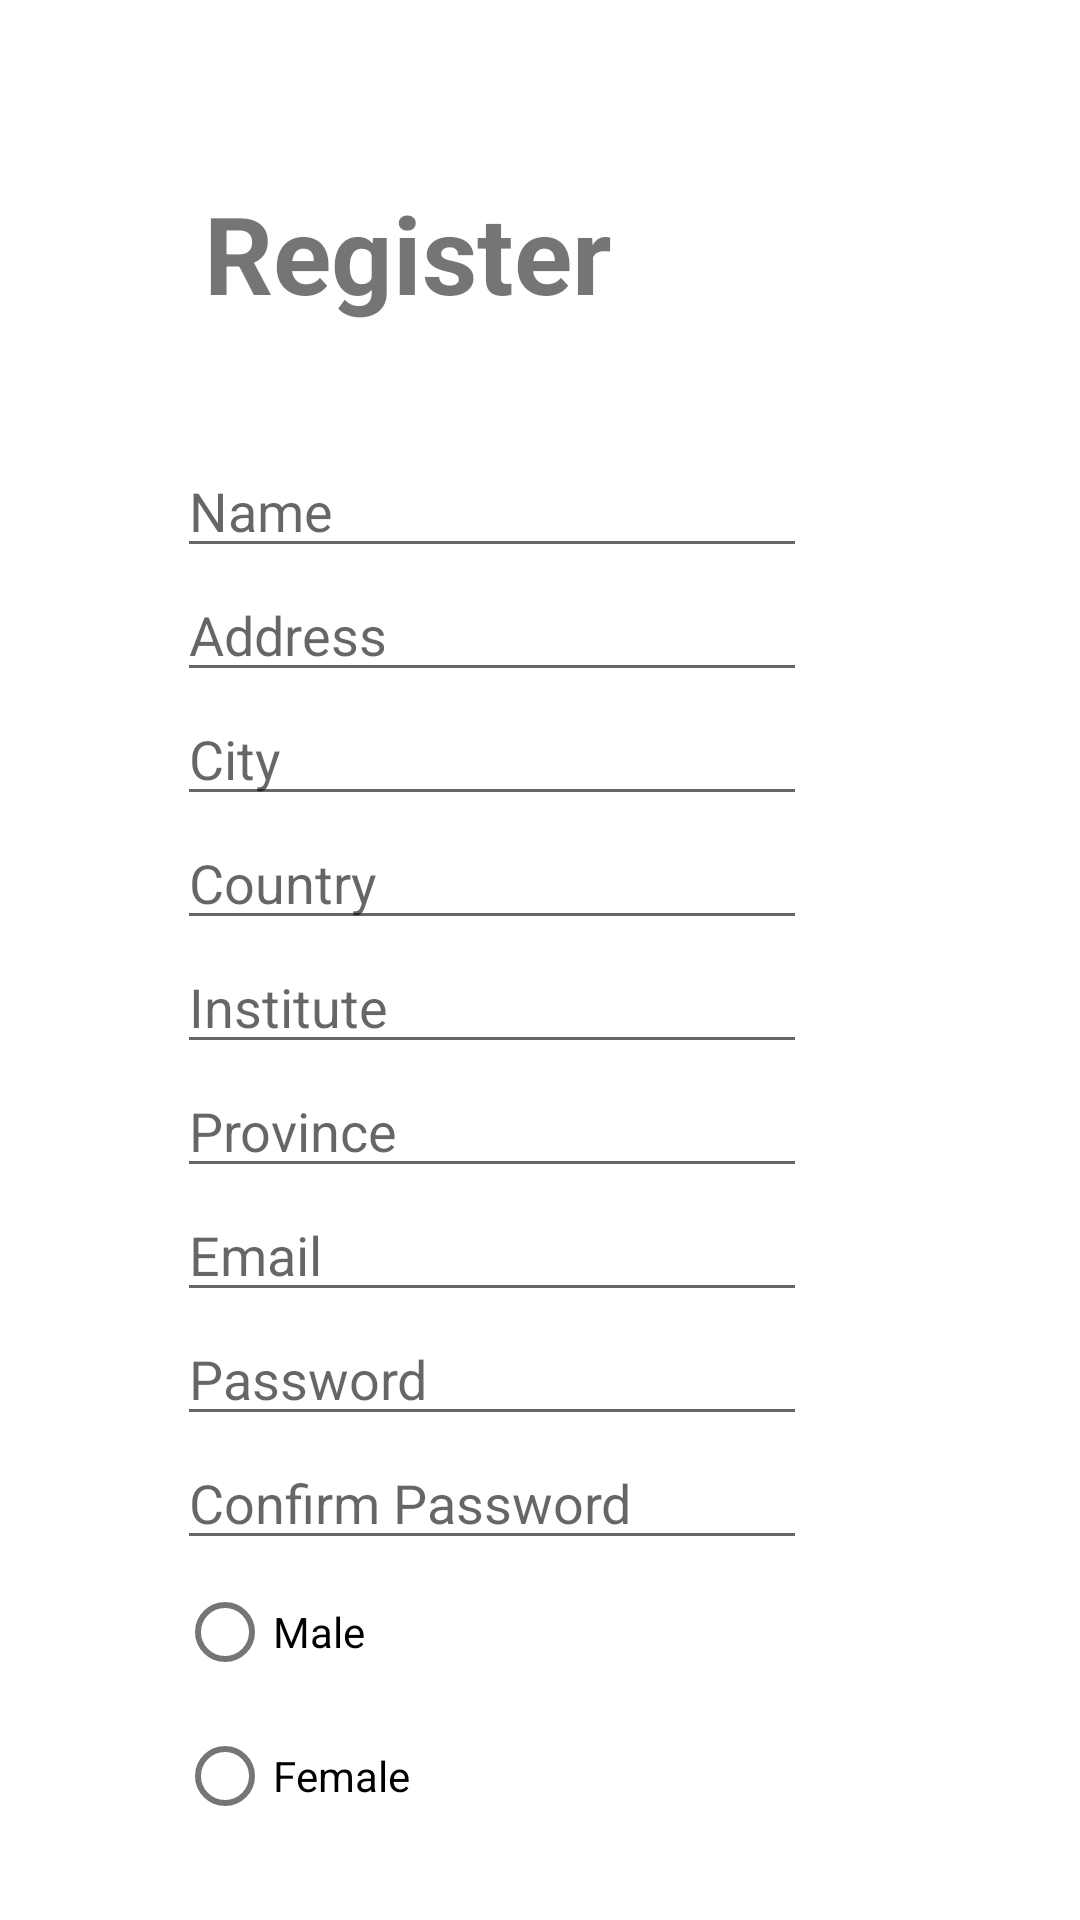

Reconstruct the res/layout file that produces this screen, plus the resources it refers to.
<!-- AndroidManifest.xml: activity theme Theme.TutorApplication.NoActionBar -->
<!-- res/layout/activity_register_student.xml -->
<?xml version="1.0" encoding="utf-8"?>
<LinearLayout xmlns:android="http://schemas.android.com/apk/res/android"
    xmlns:app="http://schemas.android.com/apk/res-auto"
    xmlns:tools="http://schemas.android.com/tools"
    android:id="@+id/linearLayout"
    android:layout_width="match_parent"
    android:layout_height="match_parent"
    android:orientation="vertical"
    tools:context=".RegisterStudentActivity">

    <androidx.constraintlayout.widget.ConstraintLayout
        android:layout_width="match_parent"
        android:layout_height="match_parent">

        <TableLayout
            android:layout_width="301dp"
            android:layout_height="500dp"
            android:layout_marginTop="148dp"
            app:layout_constraintEnd_toEndOf="parent"
            app:layout_constraintHorizontal_bias="1.0"
            app:layout_constraintStart_toStartOf="parent"
            app:layout_constraintTop_toTopOf="parent">

            <TableRow
                android:layout_width="match_parent"
                android:layout_height="match_parent">

                <EditText
                    android:id="@+id/editTextName"
                    android:layout_width="wrap_content"
                    android:layout_height="wrap_content"
                    android:ems="10"
                    android:hint="Name" />
            </TableRow>

            <TableRow
                android:layout_width="match_parent"
                android:layout_height="match_parent">

                <EditText
                    android:id="@+id/editTextPostalAddress"
                    android:layout_width="wrap_content"
                    android:layout_height="wrap_content"
                    android:ems="10"
                    android:hint="Address"
                    android:inputType="textPostalAddress" />
            </TableRow>

            <TableRow
                android:layout_width="match_parent"
                android:layout_height="match_parent">

                <EditText
                    android:id="@+id/editCity"
                    android:layout_width="wrap_content"
                    android:layout_height="wrap_content"
                    android:ems="10"
                    android:hint="City" />
            </TableRow>


            <TableRow
                android:layout_width="match_parent"
                android:layout_height="match_parent">

                <EditText
                    android:id="@+id/editCountry"
                    android:layout_width="wrap_content"
                    android:layout_height="wrap_content"
                    android:ems="10"
                    android:hint="Country" />
            </TableRow>

            <TableRow
                android:layout_width="match_parent"
                android:layout_height="match_parent">

                <EditText
                    android:id="@+id/editInstitute"
                    android:layout_width="wrap_content"
                    android:layout_height="wrap_content"
                    android:ems="10"
                    android:hint="Institute" />
            </TableRow>


            <TableRow
                android:layout_width="match_parent"
                android:layout_height="match_parent">

                <EditText
                    android:id="@+id/editProvince"
                    android:layout_width="wrap_content"
                    android:layout_height="wrap_content"
                    android:ems="10"
                    android:hint="Province" />
            </TableRow>

            <TableRow
                android:layout_width="match_parent"
                android:layout_height="match_parent">

                <EditText
                    android:id="@+id/editTextTextEmailAddress"
                    android:layout_width="wrap_content"
                    android:layout_height="wrap_content"
                    android:ems="10"
                    android:hint="@string/prompt_email"
                    android:inputType="textEmailAddress" />
            </TableRow>

            <TableRow
                android:layout_width="match_parent"
                android:layout_height="match_parent">

                <EditText
                    android:id="@+id/editTextTextPassword"
                    android:layout_width="wrap_content"
                    android:layout_height="wrap_content"
                    android:ems="10"
                    android:hint="@string/prompt_password"
                    android:inputType="textPassword" />
            </TableRow>

            <TableRow
                android:layout_width="match_parent"
                android:layout_height="match_parent">

                <EditText
                    android:id="@+id/editTextTextPassword2"
                    android:layout_width="wrap_content"
                    android:layout_height="wrap_content"
                    android:ems="10"
                    android:hint="Confirm Password"
                    android:inputType="textPassword" />
            </TableRow>


            <TableRow
                android:layout_width="match_parent"
                android:layout_height="match_parent">


                <RadioGroup
                    android:id="@+id/genderRadio"
                    android:layout_width="wrap_content"
                    android:layout_height="wrap_content">

                    <RadioButton
                        android:id="@+id/radioButton2"
                        android:layout_width="match_parent"
                        android:layout_height="wrap_content"
                        android:text="Male" />

                    <RadioButton
                        android:id="@+id/radioButton"
                        android:layout_width="match_parent"
                        android:layout_height="wrap_content"
                        android:text="Female" />
                </RadioGroup>
            </TableRow>
        </TableLayout>

        <Button
            android:id="@+id/button8"
            android:layout_width="wrap_content"
            android:layout_height="wrap_content"
            android:layout_marginTop="648dp"
            android:onClick="sendRegisterRequest"
            android:text="@string/register"
            android:textStyle="bold"
            app:backgroundTint="#0000FF"
            app:layout_constraintEnd_toEndOf="parent"
            app:layout_constraintStart_toStartOf="parent"
            app:layout_constraintTop_toTopOf="parent"
            tools:layout_conversion_absoluteHeight="48dp"
            tools:layout_conversion_absoluteWidth="229dp" />

        <TextView
            android:id="@+id/textView"
            android:layout_width="wrap_content"
            android:layout_height="wrap_content"
            android:layout_marginTop="696dp"
            app:layout_constraintEnd_toEndOf="parent"
            app:layout_constraintHorizontal_bias="0.47"
            app:layout_constraintStart_toStartOf="parent"
            app:layout_constraintTop_toTopOf="parent"
            tools:layout_conversion_absoluteHeight="19dp"
            tools:layout_conversion_absoluteWidth="182dp" />

        <TextView
            android:id="@+id/textView7"
            android:layout_width="272dp"
            android:layout_height="58dp"
            android:layout_marginStart="68dp"
            android:layout_marginLeft="68dp"
            android:layout_marginTop="60dp"
            android:text="@string/register"
            android:textSize="36sp"
            android:textStyle="bold"
            app:layout_constraintStart_toStartOf="parent"
            app:layout_constraintTop_toTopOf="parent" />
    </androidx.constraintlayout.widget.ConstraintLayout>

</LinearLayout>
<!-- resources referenced by this layout -->
<resources>
  <string name="prompt_email">Email</string>
  <string name="prompt_password">Password</string>
  <string name="register">Register</string>
  <style name="Theme.TutorApplication.NoActionBar">
          <item name="windowActionBar">false</item>
          <item name="windowNoTitle">true</item>
      </style>
</resources>
